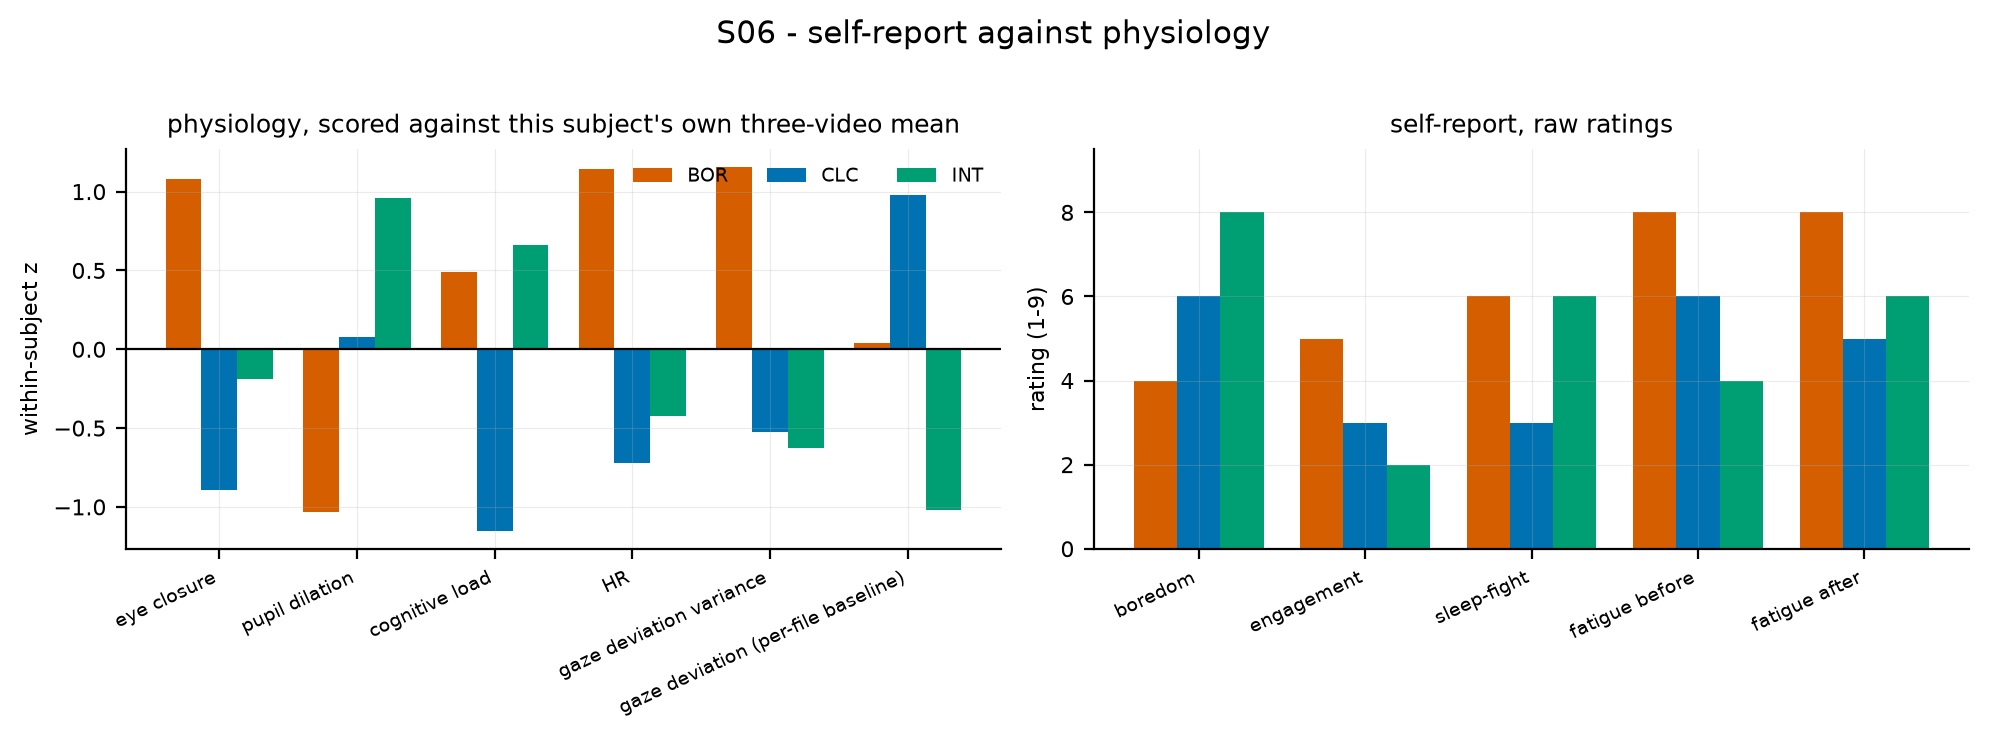

Data behind this chart, as committed beside it:
subject, stimulus, quantity, value, kind
S06, BOR, eye closure, 1.081, within-subject z
S06, BOR, pupil dilation, -1.035, within-subject z
S06, BOR, cognitive load, 0.4883, within-subject z
S06, BOR, HR, 1.142, within-subject z
S06, BOR, gaze deviation variance, 1.153, within-subject z
S06, BOR, gaze deviation (per-file baseline), 0.03713, within-subject z
S06, CLC, eye closure, -0.8924, within-subject z
S06, CLC, pupil dilation, 0.07478, within-subject z
S06, CLC, cognitive load, -1.15, within-subject z
S06, CLC, HR, -0.72, within-subject z
S06, CLC, gaze deviation variance, -0.5272, within-subject z
S06, CLC, gaze deviation (per-file baseline), 0.9809, within-subject z
S06, INT, eye closure, -0.1884, within-subject z
S06, INT, pupil dilation, 0.9605, within-subject z
S06, INT, cognitive load, 0.6621, within-subject z
S06, INT, HR, -0.4218, within-subject z
S06, INT, gaze deviation variance, -0.6261, within-subject z
S06, INT, gaze deviation (per-file baseline), -1.018, within-subject z
S06, BOR, boredom, 4, self-report
S06, BOR, engagement, 5, self-report
S06, BOR, sleep-fight, 6, self-report
S06, BOR, fatigue before, 8, self-report
S06, BOR, fatigue after, 8, self-report
S06, CLC, boredom, 6, self-report
S06, CLC, engagement, 3, self-report
S06, CLC, sleep-fight, 3, self-report
S06, CLC, fatigue before, 6, self-report
S06, CLC, fatigue after, 5, self-report
S06, INT, boredom, 8, self-report
S06, INT, engagement, 2, self-report
S06, INT, sleep-fight, 6, self-report
S06, INT, fatigue before, 4, self-report
S06, INT, fatigue after, 6, self-report
